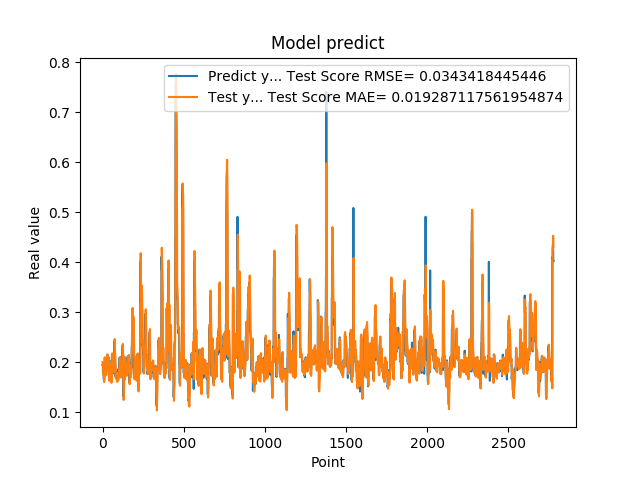

The table this chart was drawn from, first rows:
1.948629021644592285e-01, 2.000936089648873428e-01
1.948629021644592285e-01, 1.969704122689425463e-01
1.922753006219864169e-01, 1.943160700288345533e-01
1.779100298881530762e-01, 1.927772310681134804e-01
1.779100298881530762e-01, 1.829207224476400440e-01
1.810636967420578003e-01, 1.756513325973990680e-01
1.810636967420578003e-01, 1.775302591929961427e-01
1.680064052343368530e-01, 1.791263005015844012e-01
1.635809391736984530e-01, 1.713457322221148826e-01
1.635809391736984530e-01, 1.620898574329400210e-01
1.706920862197875977e-01, 1.598460041516467367e-01
1.706920862197875977e-01, 1.640894363965586522e-01
1.916799396276473999e-01, 1.676931188732473377e-01
2.085516005754470825e-01, 1.802010361536944272e-01
2.085516005754470825e-01, 2.008455811721246431e-01
2.058236002922058105e-01, 2.093594871506057886e-01
2.058236002922058105e-01, 2.077398093367281429e-01
1.828240007162094116e-01, 2.063634745976455631e-01
1.857409924268722534e-01, 1.926945731058995748e-01
1.857409924268722534e-01, 1.828022949869211600e-01
1.775099337100982666e-01, 1.842777299054724205e-01
1.775099337100982666e-01, 1.793765093247516040e-01
1.752161234617232999e-01, 1.752103809318123484e-01
1.971126049757004062e-01, 1.738434438603715104e-01
1.971126049757004062e-01, 1.857239507418270152e-01
1.845117062330246249e-01, 1.967901096270439909e-01
1.845117062330246249e-01, 1.892959749320677620e-01
1.984785944223403931e-01, 1.829241095244067139e-01
2.143009155988692960e-01, 1.912360005123747708e-01
2.143009155988692960e-01, 2.076917674267250713e-01
1.841159015893935880e-01, 2.156704310097922739e-01
1.841159015893935880e-01, 1.977452266968322825e-01
2.104043960571289062e-01, 1.824882297198028303e-01
2.032361328601836881e-01, 1.981273708043927440e-01
2.032361328601836881e-01, 2.071381173209061177e-01
2.088565975427627841e-01, 2.035208958662336753e-01
2.088565975427627841e-01, 2.068591224126794526e-01
1.960448026657104492e-01, 2.096943875887256337e-01
1.900728046894073209e-01, 2.020855014274892669e-01
1.900728046894073209e-01, 1.920644935007567167e-01
1.658952832221984863e-01, 1.890460976525340508e-01
1.658952832221984863e-01, 1.746494994989286342e-01
1.872539073228836337e-01, 1.624005949111453906e-01
1.852532625198364535e-01, 1.751365820075433954e-01
1.852532625198364535e-01, 1.847525566117565465e-01
1.799222826957702359e-01, 1.837406930300172214e-01
1.799222826957702359e-01, 1.805664504132793169e-01
2.012764066457748136e-01, 1.778687474641221511e-01
1.978618204593658725e-01, 1.905808094176932310e-01
1.978618204593658725e-01, 1.993382256114032136e-01
1.950792670249938965e-01, 1.976138880738012860e-01
1.950792670249938965e-01, 1.959596956713722804e-01
1.711323857307434082e-01, 1.945540393460551132e-01
1.623787879943847379e-01, 1.803034018914862202e-01
1.623787879943847379e-01, 1.629572499984592859e-01
1.677809953689575195e-01, 1.585187850011926802e-01
1.677809953689575195e-01, 1.617430782055581939e-01
2.059821039438247958e-01, 1.644815422072218869e-01
2.158481031656265259e-01, 1.872431000105003185e-01
2.158481031656265259e-01, 2.123946561173767900e-01
2.141157686710357111e-01, 2.173680128032074166e-01
... 2,719 more rows
